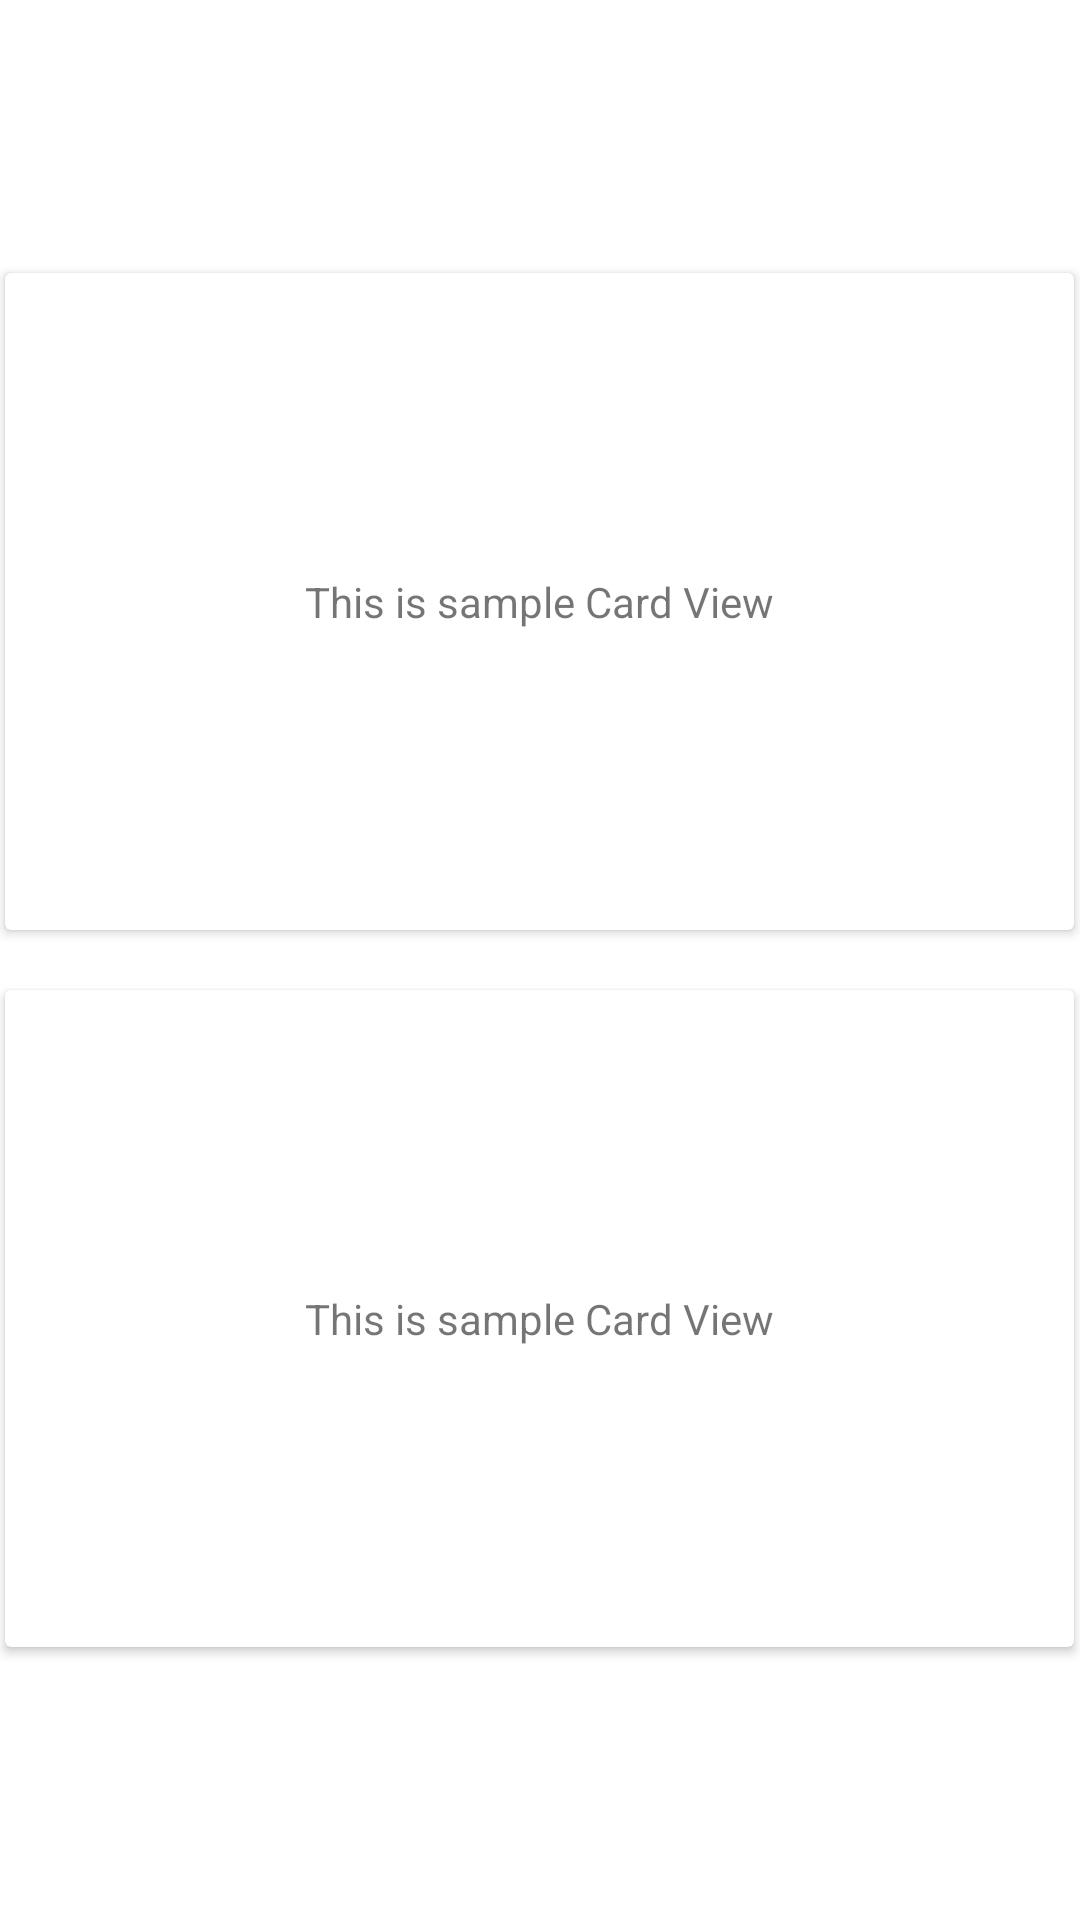

The Android layout XML behind this screen, and the referenced resources:
<!-- AndroidManifest.xml: application theme Theme.BugDemo -->
<!-- res/layout/new_activity.xml -->
<?xml version="1.0" encoding="utf-8"?>
<LinearLayout xmlns:android="http://schemas.android.com/apk/res/android"
    android:layout_width="match_parent"
    android:layout_height="match_parent"
    android:gravity="center"
    android:orientation="vertical">

    <androidx.cardview.widget.CardView
        android:layout_width="wrap_content"
        android:layout_height="wrap_content">

        <TextView
            android:layout_width="wrap_content"
            android:layout_height="wrap_content"
            android:layout_margin="100dp"
            android:text="This is sample Card View" />
    </androidx.cardview.widget.CardView>

    <androidx.cardview.widget.CardView
        android:layout_width="wrap_content"
        android:layout_height="wrap_content"
        android:layout_marginTop="20dp">

        <TextView
            android:layout_width="wrap_content"
            android:layout_height="wrap_content"
            android:layout_margin="100dp"
            android:text="This is sample Card View" />
    </androidx.cardview.widget.CardView>

</LinearLayout>
<!-- resources referenced by this layout -->
<resources>
  <style name="Theme.BugDemo" parent="Theme.MaterialComponents.DayNight.DarkActionBar">
          
          <item name="colorPrimary">@color/purple_500</item>
          <item name="colorPrimaryVariant">@color/purple_700</item>
          <item name="colorOnPrimary">@color/white</item>
          
          <item name="colorSecondary">@color/teal_200</item>
          <item name="colorSecondaryVariant">@color/teal_700</item>
          <item name="colorOnSecondary">@color/black</item>
          
          <item name="android:statusBarColor" tools:targetApi="l">?attr/colorPrimaryVariant</item>
          
  
          <item name="android:windowEnterTransition">@transition/explode</item>
          <item name="android:windowExitTransition">@transition/explode</item>
      </style>
  <!-- not gathered from this repository: default colours our renderer supplied (Android Studio template values) -->
  <color name="purple_500">#FF6200EE</color>
  <color name="purple_700">#FF3700B3</color>
  <color name="teal_200">#FF03DAC5</color>
  <color name="teal_700">#FF018786</color>
  <color name="black">#FF000000</color>
  <color name="white">#FFFFFFFF</color>
</resources>
